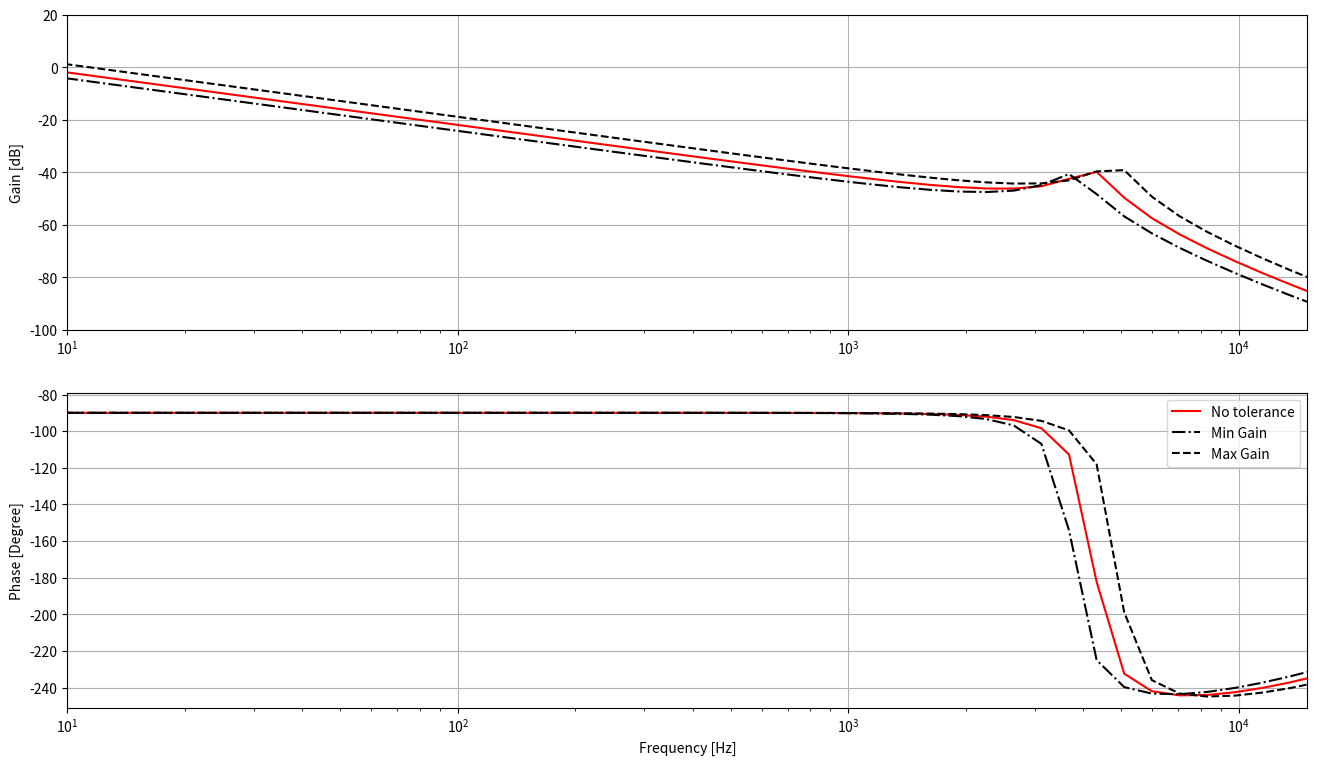

The matplotlib source for this figure:
import numpy as np

from scipy import signal

import matplotlib.pyplot as plt

Li_tol = 0.3
Lg_tol = 0.15
C_tol = 0.1
R_tol = 0.05

Cf = 30 *1e-6
Rf = 220*1e-3
Li = 20 * 1e-3
Lg = 47 *1e-6

m = 16
M = 9


Cf_min = Cf * (1 - C_tol) 
Cf_max = Cf * (1 + C_tol)

Rf_min = Rf * (1 - R_tol) 
Rf_max = Rf * (1 + R_tol) 

Li_min = Li * (1 - Li_tol) 
Li_max = Li * (1 + Li_tol) 

Lg_min = Lg * (1 - Lg_tol) 
Lg_max = Lg * (1 + Lg_tol) 


fig1, axs1 = plt.subplots(2, 1, figsize=(m, M))

sys = signal.TransferFunction([Cf*Rf, 1], [Li*Lg*Cf, (Li + Lg)*Cf*Rf, (Li + Lg), 0])

sys_min = signal.TransferFunction([Cf_max*Rf_max, 1], [Li_max*Lg_max*Cf_max, (Li_max + Lg_max)*Cf_max*Rf_max, (Li_max + Lg_max), 0])

sys_max = signal.TransferFunction([Cf_min*Rf_min, 1], [Li_min*Lg_min*Cf_min, (Li_min + Lg_min)*Cf_min*Rf_min, (Li_min + Lg_min), 0])

w, mag, phase = signal.bode(sys)
w_min, mag_min, phase_min = signal.bode(sys_min)
w_max, mag_max, phase_max = signal.bode(sys_max)




axs1[0].semilogx(w/(2*np.pi), mag, color='r', label='No tolerance')    # Bode magnitude plot
axs1[0].semilogx(w_min/(2*np.pi), mag_min, color='black', linestyle='-.', label='Min Gain')    # Bode magnitude plot
axs1[0].semilogx(w_max/(2*np.pi), mag_max, color='black', linestyle='--', label='Max Gain')    # Bode magnitude plot
#axs1[0].set_xlabel('Frequency [Hz]')
axs1[0].set_ylabel('Gain [dB]')
axs1[0].set_xlim(10, 15e3)
axs1[0].set_ylim(-100, 20)
axs1[0].grid()

axs1[1].semilogx(w/(2*np.pi), phase, color='r', label='No tolerance')    # Bode magnitude plot
axs1[1].semilogx(w_min/(2*np.pi), phase_min, color='black', linestyle='-.', label='Min Gain')    # Bode magnitude plot
axs1[1].semilogx(w_max/(2*np.pi), phase_max, color='black', linestyle='--', label='Max Gain')    # Bode magnitude plot
axs1[1].set_xlabel('Frequency [Hz]')
axs1[1].set_ylabel('Phase [Degree]')
axs1[1].set_xlim(10, 15e3)
axs1[1].set_ylim(-251, -79)
axs1[1].grid()
axs1[1].legend()


